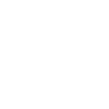
t = 0.00 s
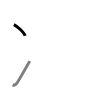
t = 1.50 s
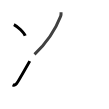
t = 2.75 s
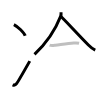
t = 4.25 s
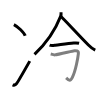
t = 5.50 s
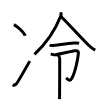
t = 7.00 s

The animated SVG that drew these frames (rendered in a browser with its animation timeline set to each time). Animation: 7 SMIL elements (animate=7); one cycle of 7.00 s.

<svg width="109px" height="109px" viewBox="0 0 px 109px" xmlns="http://www.w3.org/2000/svg" xmlns:xlink="http://www.w3.org/1999/xlink" xml:space="preserve" version="1.1"  baseProfile="full">
<path d="M13.88,24.62c3.99,1.97,10.31,8.11,11.31,11.18" style="fill:none;stroke:black;stroke-width:3;opacity:0">
  <animate attributeType="CSS" attributeName="opacity" from="0" to="1" begin="0s" dur="1s" repeatCount="0" fill="freeze" />
</path>
<path d="M12.6,84.79c1.46,0.67,3,0.19,3.94-1.07c1.21-1.62,8.56-14.38,13.21-22.6" style="fill:none;stroke:black;stroke-width:3;opacity:0">
  <animate attributeType="CSS" attributeName="opacity" from="0" to="1" begin="1s" dur="1s" repeatCount="0" fill="freeze" />
</path>
<path d="M61.04,12.25c0.08,0.98,0.12,2.59-0.4,3.93C56.5,26.88,48,41.5,34.5,54.35" style="fill:none;stroke:black;stroke-width:3;opacity:0">
  <animate attributeType="CSS" attributeName="opacity" from="0" to="1" begin="2s" dur="1s" repeatCount="0" fill="freeze" />
</path>
<path d="M60.85,16.24c5.4,5.39,20.25,21.5,27.55,28.74c2.1,2.08,4.13,4.02,6.85,5.24" style="fill:none;stroke:black;stroke-width:3;opacity:0">
  <animate attributeType="CSS" attributeName="opacity" from="0" to="1" begin="3s" dur="1s" repeatCount="0" fill="freeze" />
</path>
<path d="M49.6,45.1c1.76,0.72,3.84,0.36,5.65,0.14c5.4-0.66,13.08-1.76,18.48-2.24c1.88-0.17,3.54-0.23,5.37,0.21" style="fill:none;stroke:black;stroke-width:3;opacity:0">
  <animate attributeType="CSS" attributeName="opacity" from="0" to="1" begin="4s" dur="1s" repeatCount="0" fill="freeze" />
</path>
<path d="M50.7,54c0.61,0.15,3,1,4.21,0.87c3.29-0.37,17.99-4.02,19.51-4.17c1.52-0.15,4.28-0.29,3.95,2.89c-0.43,4.17-2.68,16.92-6,23.84c-1.89,3.94-3.18,3.45-6.23,0.46" style="fill:none;stroke:black;stroke-width:3;opacity:0">
  <animate attributeType="CSS" attributeName="opacity" from="0" to="1" begin="5s" dur="1s" repeatCount="0" fill="freeze" />
</path>
<path d="M57.9,55c0.87,0.87,1.8,2,1.8,3.5c0,7.36-0.04,24.53-0.1,34.13c-0.02,3.3-0.05,5.71-0.08,6.51" style="fill:none;stroke:black;stroke-width:3;opacity:0">
  <animate attributeType="CSS" attributeName="opacity" from="0" to="1" begin="6s" dur="1s" repeatCount="0" fill="freeze" />
</path>
</svg>
